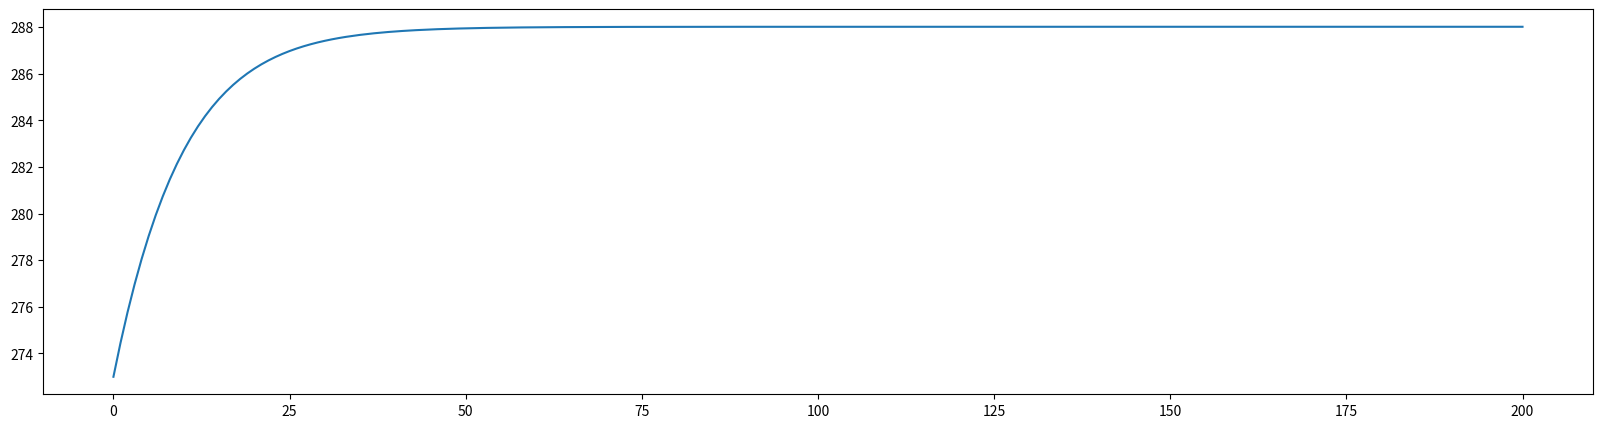

Source code (Python):
#!/usr/bin/env python
# coding: utf-8

# (ebm:solution_tmp)=
# # Simplified Energy Balance Model

# **Task 1:** Write a Python function for the OLR and effective temperature for later use.

# In[1]:


# Stefan-Boltzmann constant
sigma = 5.67e-8

def T_eff(OLR):
    """ Effective global mean emission temperature """
    return (OLR/sigma)**(0.25)
     
def OLR(T):
    """ Stefan-Boltzmann law """
    return sigma * T**4


# **Task 2:** Extend the OLR function by another **transmissivity** constant $\tau$ which takes this effect into account. Determine the transmissivity for a global mean temperature of 288 K.

# In[2]:


def OLR(T, tau):
    """ Stefan-Boltzmann law """
    return tau * sigma * T**4

def tau(OLR, T):
    """ Calculate transmissivity """
    return OLR / (sigma*T**4)


# In[3]:


print("Transmissivity assuming a global mean temperature of 288 K: {:.2f}".format(tau(238.5, 288)))


# **Task 3:** Determine the planetary albedo from the observations and write a function for the absorbed shortwave radiation, the part of the incoming sunlight that is not reflected back to space

# In[4]:


Q = 341.3           # area-averaged insolation 
Freflected = 101.9  # reflected shortwave flux in W/m2
alpha = Freflected/Q

print("Planetary Albedo: {0}".format(alpha))


# In[5]:


def ASR(Q, albedo):
    """ Absorbed shortwave radiation """
    return (1-albedo) * Q


# In[6]:


print("Absorbed shortwave radiation: {}".format(ASR(Q, alpha)))


# **Task 4:** What additional amount of energy would have to remain in the system for the global temperature to rise by 4 K?

# In[7]:


print("Additionaly energy to increase global mean temperature by 4 K: {:.2f} W m^-2".format(OLR(292, 0.61)-OLR(288, 0.61)))


# **Task 5:** Rearrange the equation according to the temperature denoting our equilibrium temperature. Substitute the observed values for insolation, transmissivity and planetary albedo and calculate the equlibrium temperature.

# In[8]:


def equilibrium_temperature(alpha,Q,tau):
    """ Equilibrium temperature """
    return ((1-alpha)*Q/(tau*sigma))**(1/4)

Teq_observed = equilibrium_temperature(alpha,Q,tau(238.5, 288))
print(Teq_observed)


# **Task 6:** With simple approaches such as equlibrium temperature, conceptual scenarios can be calculated. For example, the connection between the increase in albedo due to more cloud cover and the associated decrease in transmissivity can be investigated. For example, assume that the planetary albedo increases to 0.32 due to more cloud cover and that the transmissivity decreases to 0.57. What is the equilibrium temperature?

# In[9]:


Teq_new = equilibrium_temperature(0.32, Q, 0.57)

#  an example of formatted print output, limiting to two or one decimal places
print('The new equilibrium temperature is {:.2f} K.'.format(Teq_new))
print('The equilibrium temperature increased by about {:.1f} K.'.format(Teq_new-Teq_observed))


# **Task 8:** Write a function called *step_forward(T, dt)* that returns the new temperature given the old temeprature T and timestep dt. Assume an initial temperature of 288 K and integrate the function for a few timestep and observe how the temperature changes.

# In[11]:


def step_forward(Q, T, Cw, alpha, tau, dt):
    return T + dt / Cw * ( ASR(Q, alpha) - OLR(T, tau) )


# In[13]:


T0 = 288
dt = 60*60*24*365
Cw = 10**10
T = step_forward(341.3, T0, Cw, 0.32, 0.57, dt)
print('New equlibrium temperature {:.2f} after 1 year'.format(T))


# In[14]:


T = step_forward(Q, T, Cw, 0.32, 0.57, dt)
print('New equlibrium temperature {:.2f} after 2 years'.format(T))


# In[15]:


T = step_forward(Q, T, Cw, 0.32, 0.57, dt)
print('New equlibrium temperature {:.2f} after 3 years'.format(T))


# **Task 9:** Integrate the equation over a time of 200 years and plot the result. Use the following initial and boundary conditions: 
# 
# $
# \begin{align}
# S_0 &=1360 ~ W m^{-2} \\
# T_0 &= 273 ~ K \\ 
# C_w &= 10^8 ~ J/(m^2 \cdot K) \\
# \alpha &= 0.3 \\
# \tau &= 0.64
# \end{align}
# $

# In[1]:


import numpy as np
import matplotlib.pyplot as plt


def OLR(T, tau):
    """ Stefan-Boltzmann law """
    sigma = 5.67e-8
    return tau * sigma * T**4

def ASR(Q, alpha):
    """ Absorbed shortwave radiation """
    return (1-alpha) * Q


def step_forward(Q, T, Cw, alpha, tau, dt):
    return T + dt / Cw * ( ASR(Q, alpha) - OLR(T, tau) )


def ebm(T0, Q=341.3, Cw=10e8, alpha=0.3, tau=0.64, years=100):
    ''' This is a simple Energy Balance Model with global radiation and outgoing longwave radiation.'''
  
    # Create result arrays
    Ts    = np.zeros(years+1)
    Years = np.zeros(years+1)
    
    # Timestep
    dt = 60*60*24*365                  # convert days to seconds

    # Initial and boundary conditions
    Ts[0] = T0 

    # Calculation
    for n in range(years):
        Years[n+1] = n+1
        Ts[n+1] = step_forward( Q, Ts[n], Cw, alpha, tau, dt )
        
        
    return Years, Ts




# In[2]:


# Integrate the model
yrs, T_273 = ebm(273, Q=1360/4, alpha=0.30, tau=0.61, years=200)

# Plot results
fig = plt.figure(figsize=(20,5))
plt.plot(T_273)

